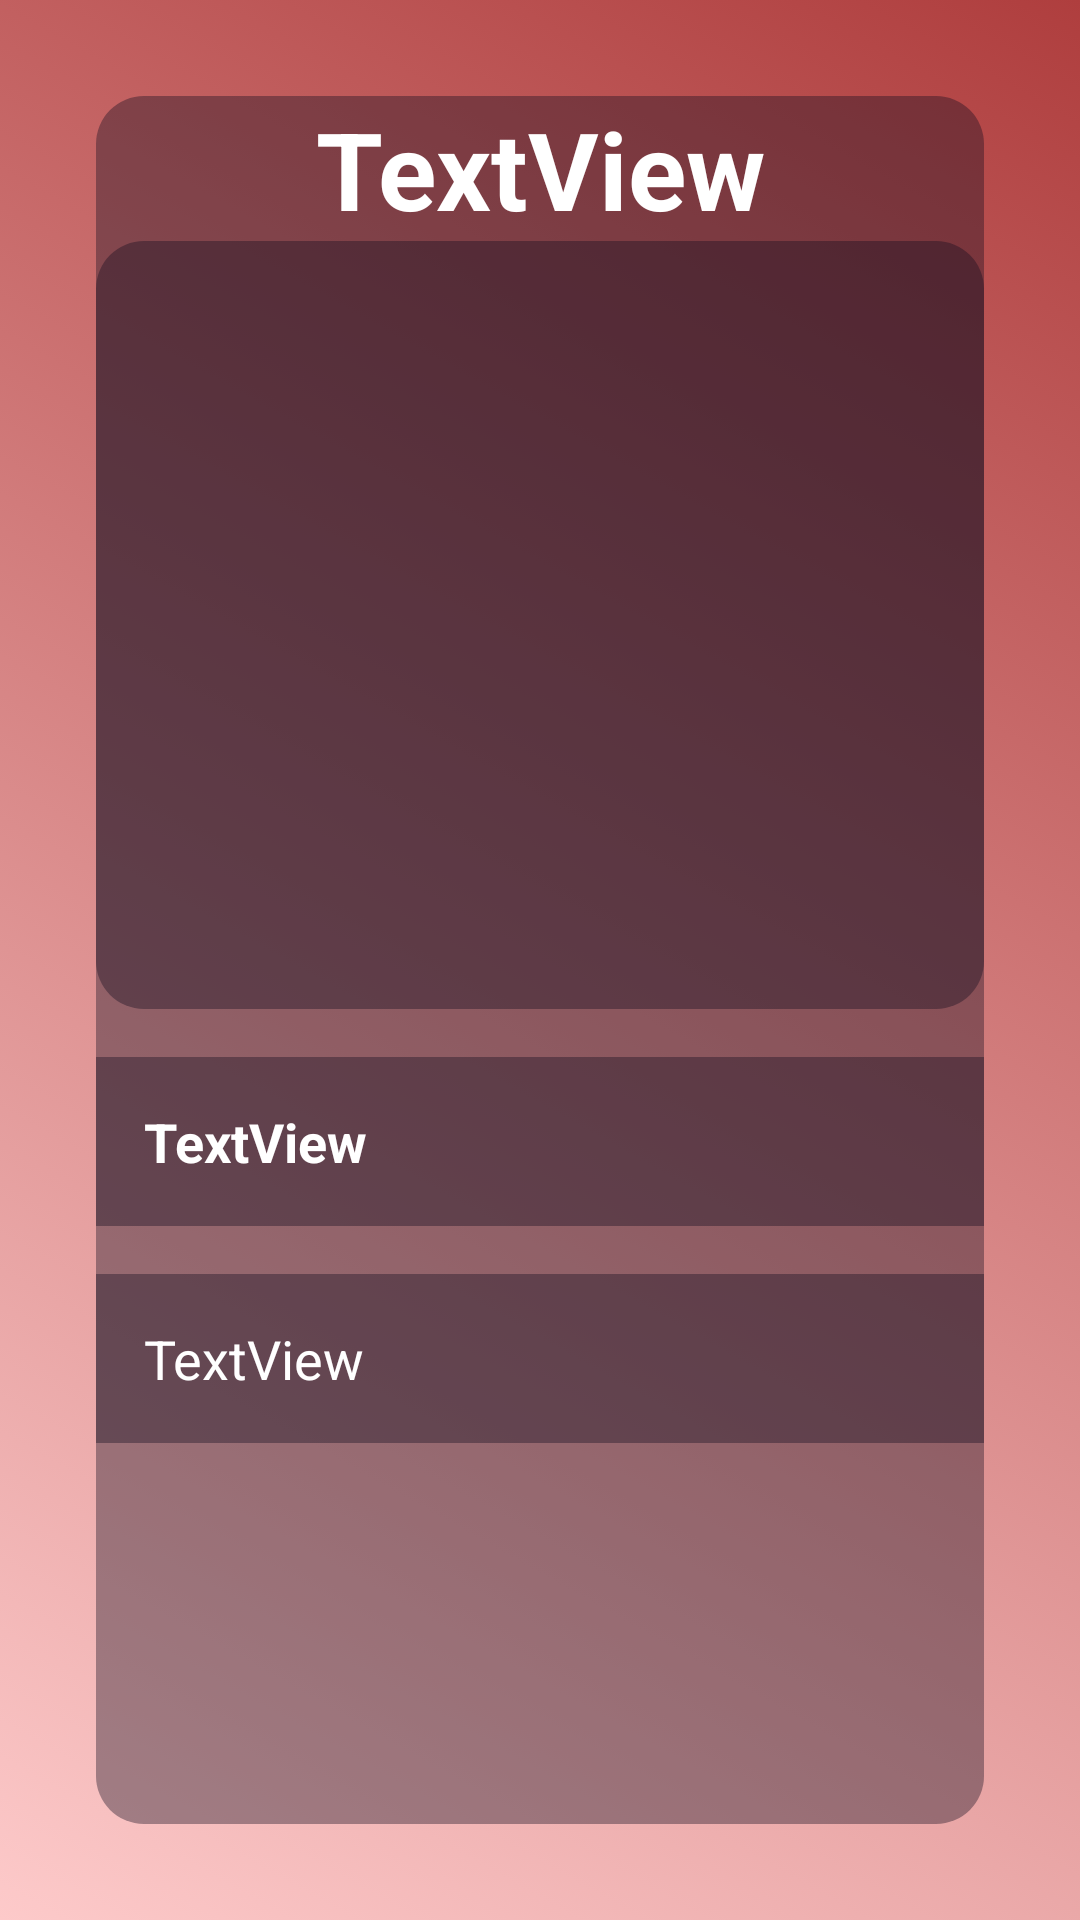

Reconstruct the res/layout file that produces this screen, plus the resources it refers to.
<!-- AndroidManifest.xml: application theme Theme.RegistrationApp -->
<!-- res/layout/activity_main_item.xml -->
<?xml version="1.0" encoding="utf-8"?>
<ScrollView xmlns:android="http://schemas.android.com/apk/res/android"
    xmlns:app="http://schemas.android.com/apk/res-auto"
    xmlns:tools="http://schemas.android.com/tools"
    android:layout_width="match_parent"
    android:layout_height="match_parent"
    android:background="@drawable/gradient_list"
    android:fillViewport="true"
    tools:context=".MainActivityItem">


    <androidx.constraintlayout.widget.ConstraintLayout
        android:layout_width="match_parent"
        android:layout_height="wrap_content">


        <LinearLayout
            android:layout_width="match_parent"
            android:layout_height="match_parent"
            android:layout_margin="32dp"
            android:background="@drawable/rounded_background"
            android:orientation="vertical"
            app:layout_constraintBottom_toBottomOf="parent"
            app:layout_constraintEnd_toEndOf="parent"
            app:layout_constraintStart_toStartOf="parent"
            app:layout_constraintTop_toTopOf="parent">


            <TextView
                android:id="@+id/name"
                android:layout_width="match_parent"
                android:layout_height="wrap_content"
                android:gravity="center"
                android:text="TextView"
                android:textColor="@color/white"
                android:textSize="36dp"
                android:textStyle="bold" />

            <ImageView
                android:id="@+id/imageViewoftitle"
                android:layout_width="match_parent"
                android:layout_height="256dp"
                android:scaleType="centerCrop"
                app:srcCompat="@drawable/rounded_background" />

            <TextView
                android:id="@+id/item_price"
                android:layout_width="match_parent"
                android:layout_height="wrap_content"
                android:layout_marginTop="16dp"
                android:background="#60120D1F"
                android:padding="16dp"
                android:text="TextView"
                android:textColor="@color/white"
                android:textSize="18dp"
                android:textStyle="bold"
                app:layout_constraintEnd_toEndOf="parent"
                app:layout_constraintStart_toStartOf="parent"
                app:layout_constraintTop_toBottomOf="@id/imageViewoftitle" />

            <TextView
                android:id="@+id/item_desc"
                android:layout_width="match_parent"
                android:layout_height="wrap_content"
                android:layout_marginTop="16dp"
                android:background="#60120D1F"
                android:padding="16dp"
                android:text="TextView"
                android:textColor="@color/white"
                android:textSize="18dp"
                app:layout_constraintEnd_toEndOf="parent"
                app:layout_constraintStart_toStartOf="parent"
                app:layout_constraintTop_toBottomOf="@id/item_price" />

        </LinearLayout>
    </androidx.constraintlayout.widget.ConstraintLayout>
</ScrollView>
<!-- resources referenced by this layout -->
<resources>
  <!-- drawable gradient_list (drawable) -->
  <?xml version="1.0" encoding="utf-8"?>
  <animation-list xmlns:android="http://schemas.android.com/apk/res/android">
  
      <item
          android:drawable="@drawable/backgount_1"
          android:duration="5000"/>
  
      <item
          android:drawable="@drawable/backgount_2"
          android:duration="5000"/>
  
      <item
          android:drawable="@drawable/backgount_3"
          android:duration="5000"/>
  
  </animation-list>
  <!-- drawable rounded_background (drawable) -->
  <?xml version="1.0" encoding="utf-8"?>
  <shape xmlns:android="http://schemas.android.com/apk/res/android">
      <corners android:radius="16dp" /> 
      <solid android:color="#60120D1F" />
  </shape>
  <style name="Theme.RegistrationApp" parent="Base.Theme.RegistrationApp" />
  <!-- drawable backgount_1 (drawable) -->
  <?xml version="1.0" encoding="utf-8"?>
  <selector xmlns:android="http://schemas.android.com/apk/res/android">
      <item>
          <shape>
              <gradient
                  android:angle="225"
                  android:startColor="#AF3E3E"
                  android:endColor="#FDCACA"
                  />
          </shape>
      </item>
  </selector>
  <!-- drawable backgount_2 (drawable) -->
  <?xml version="1.0" encoding="utf-8"?>
  <selector xmlns:android="http://schemas.android.com/apk/res/android">
      <item>
          <shape>
              <gradient
                  android:angle="135"
                  android:startColor="#CAD4FD"
                  android:endColor="#72409A"
                  />
          </shape>
      </item>
  </selector>
  <!-- drawable backgount_3 (drawable) -->
  <?xml version="1.0" encoding="utf-8"?>
  <selector xmlns:android="http://schemas.android.com/apk/res/android">
  
      <item>
          <shape>
              <gradient
                  android:angle="315"
                  android:startColor="#390663"
                  android:endColor="#AF3E3E"
                  />
          </shape>
      </item>
  
  </selector>
  <style name="Base.Theme.RegistrationApp" parent="Theme.Material3.DayNight.NoActionBar">
          
          
      </style>
  <!-- not gathered from this repository: default colours our renderer supplied (Android Studio template values) -->
  <color name="white">#FFFFFFFF</color>
</resources>
